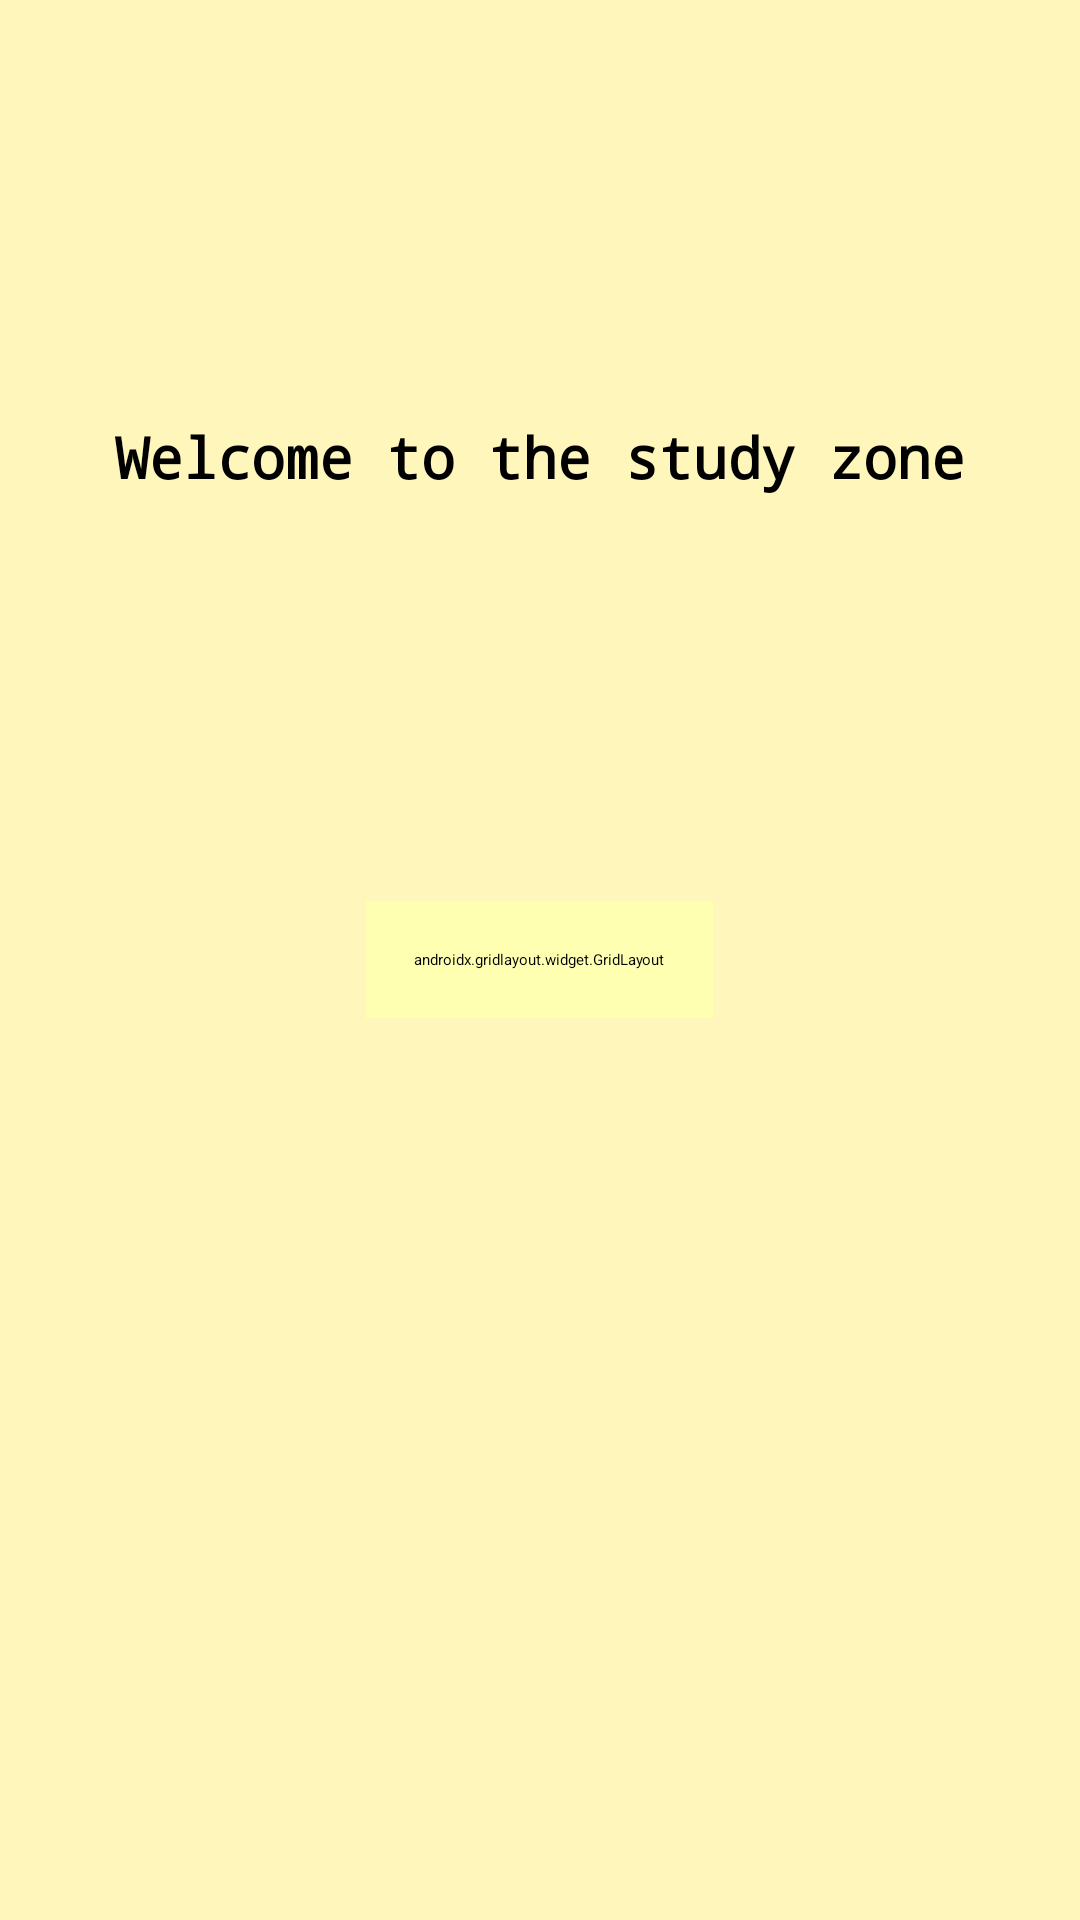

Layout XML and referenced resources for this Android screen:
<!-- AndroidManifest.xml: application theme Theme.Tic_Tac_Toe -->
<!-- res/layout/activity_home.xml -->
<?xml version="1.0" encoding="utf-8"?>
<RelativeLayout xmlns:android="http://schemas.android.com/apk/res/android"
    xmlns:app="http://schemas.android.com/apk/res-auto"
    xmlns:tools="http://schemas.android.com/tools"
    android:layout_width="match_parent"
    android:layout_height="match_parent"
    android:background="#8DFFEF84"
    tools:context=".Home">

    <TextView
        android:layout_width="wrap_content"
        android:layout_height="wrap_content"
        android:layout_above="@+id/gridLayout"
        android:layout_alignParentTop="true"
        android:layout_centerHorizontal="true"
        android:layout_marginTop="25dp"
        android:layout_marginBottom="21dp"
        android:fontFamily="monospace"
        android:gravity="center"
        android:text="Welcome to the study zone"
        android:textColor="@color/black"
        android:textSize="19sp"
        android:textStyle="bold" />

    <androidx.gridlayout.widget.GridLayout
        android:id="@+id/gridLayout"
        android:layout_width="wrap_content"
        android:layout_height="wrap_content"
        android:layout_centerInParent="true"
        android:background="@drawable/round_border"
        android:backgroundTint="#FFFFB1"
        android:padding="16dp"
        app:columnCount="2"
        app:orientation="vertical"
        app:rowCount="2">

        
        <LinearLayout
            android:id="@+id/tic_tac"
            android:layout_width="wrap_content"
            android:layout_height="wrap_content"
            android:layout_margin="8dp"
            android:gravity="center"
            android:orientation="vertical">

            <ImageView
                android:id="@+id/Game_1"
                android:layout_width="230dp"
                android:layout_height="230dp"
                android:layout_gravity="center"

                android:scaleType="centerCrop"
                android:src="@drawable/tic_tac_toe" />

            <TextView
                android:layout_width="wrap_content"
                android:layout_height="wrap_content"
                android:layout_marginTop="8dp"
                android:gravity="center"
                android:text="Tic Tac Toe"
                android:textColor="#201F1F"
                android:textStyle="bold"
                android:fontFamily="monospace"
                android:textSize="16sp" />
        </LinearLayout>

        
        <LinearLayout
            android:layout_width="wrap_content"
            android:layout_height="wrap_content"
            android:layout_margin="8dp"
            android:gravity="center"
            android:orientation="vertical">

            <ImageView
                android:id="@+id/Game_2"
                android:layout_width="220dp"
                android:layout_height="220dp"
                android:layout_gravity="center"
                android:background="@drawable/round_border"
                android:backgroundTint="@color/purple_200"
                android:scaleType="centerCrop"
                android:src="@drawable/pomodoro" />

            <TextView
                android:layout_width="wrap_content"
                android:layout_height="wrap_content"
                android:layout_marginTop="8dp"
                android:gravity="center"
                android:text="Pomodoro Timer"
                android:textColor="#201F1F"
                android:fontFamily="monospace"
                android:textSize="16sp"
                android:textStyle="bold"/>


        </LinearLayout>

        
        
        
        
        
        
        

        
        
        
        
        
        

        
        
        
        
        
        
        
        
        
        


        
        
        
        
        
        
        
        
        

        
        
        
        
        
        
        

        
        
        
        
        
        
        
        
        
        
        
        

        
        
        
        
        
        
        
        
    </androidx.gridlayout.widget.GridLayout>

    </RelativeLayout>



    



























































































<!-- resources referenced by this layout -->
<resources>
  <color name="black">#FF000000</color>
  <color name="purple_200">#E0B0FF</color>
  <color name="purple_500">#bd84ff</color>
  <color name="purple_700">#bd84ff</color>
  <!-- drawable logos: png bitmap (drawable, 14954 bytes) -->
  <!-- drawable music_icond (drawable) -->
  <vector xmlns:android="http://schemas.android.com/apk/res/android"
      android:width="24dp"
      android:height="24dp"
      android:viewportWidth="24.0"
      android:viewportHeight="24.0">
      <path
          android:fillColor="#000000"
          android:pathData="M12,3v10.55C10.88,13.22,9.66,13,8.5,13C6.01,13,4,15.01,4,17.5S6.01,22,8.5,22c1.57,0,2.98-0.6,4.08-1.6V21h1.5V4H12zM8.5,16.5c-1.38,0-2.5-1.12-2.5-2.5s1.12-2.5,2.5-2.5c1.38,0,2.5,1.12,2.5,2.5S9.88,16.5,8.5,16.5zM14,3v13h1.5V4.1C16.54,4.02,17.24,4,18,4c2.49,0,4.5-2.01,4.5-4.5S20.49-4,18-4C16.68-4,15.48-3.53,14.5-2.77V3H14z"/>
  </vector>
  <!-- drawable round_border (drawable) -->
  <?xml version="1.0" encoding="utf-8"?>
  <shape android:shape="rectangle" xmlns:android="http://schemas.android.com/apk/res/android">
      <stroke android:color="@color/purple_500"
          android:width="2dp"/>
      <corners android:radius="25dp"/>
  </shape>
  <!-- drawable todo_icon (drawable) -->
  <vector xmlns:android="http://schemas.android.com/apk/res/android"
      android:width="110dp"
      android:height="130dp"
      android:viewportWidth="28.0"
      android:viewportHeight="28.0">
      <path
          android:fillColor="@color/white"
          android:pathData="M4,4h16c1.1,0,2,0.9,2,2v12c0,1.1-0.9,2-2,2H4c-1.1,0-2-0.9-2-2V6c0-1.1,0.9-2,2-2zM4,2c-2.21,0-4,1.79-4,4v12c0,2.21,1.79,4,4,4h16c2.21,0,4-1.79,4-4V6c0-2.21-1.79-4-4-4H4zM6,8h12v2H6V8zM6,12h12v2H6v-2zM6,16h12v2H6v-2z"/>
  </vector>
  <color name="white">#FFFFFFFF</color>
</resources>
